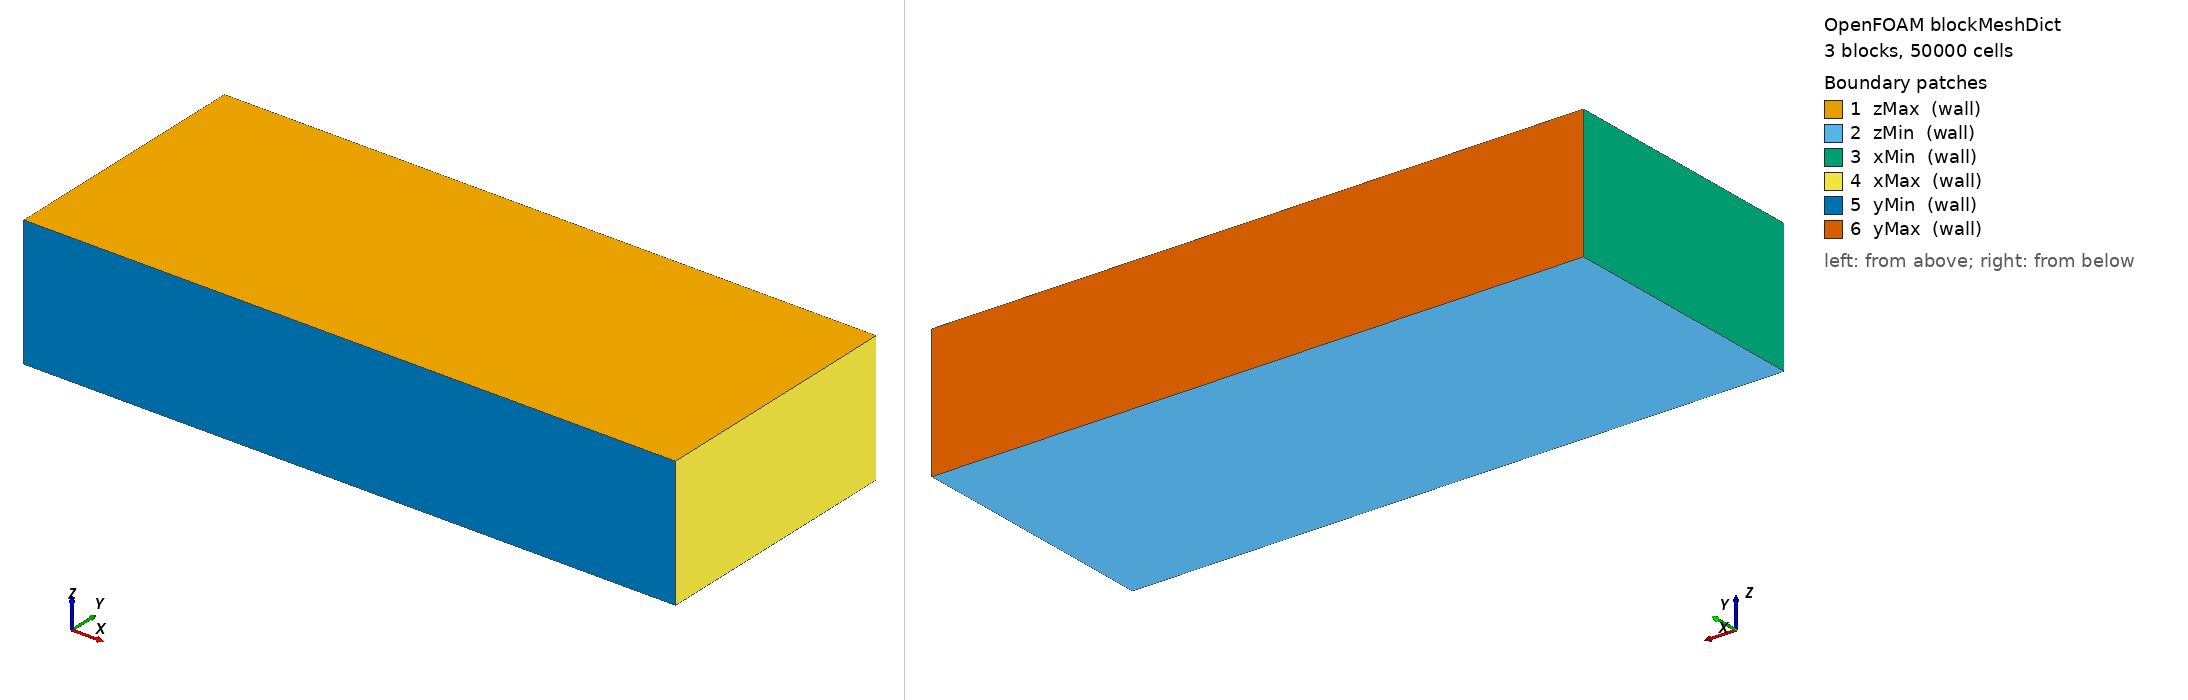

OpenFOAM case: the mesh blockMesh builds from blockMeshDict, 3 block(s), 50000 cells. Boundary patches (legend numbers): 1 zMax (wall), 2 zMin (wall), 3 xMin (wall), 4 xMax (wall), 5 yMin (wall), 6 yMax (wall). Left view from above one corner, right view from below the opposite corner. Boundary conditions: 8 field file(s) under 0/ or 0.orig/; 6 of 6 drawn patches have an entry in a shipped field file.

=== system/blockMeshDict ===
/*--------------------------------*- C++ -*----------------------------------*\
| =========                 |                                                 |
| \\      /  F ield         | OpenFOAM: The Open Source CFD Toolbox           |
|  \\    /   O peration     | Version:  v2406                                 |
|   \\  /    A nd           | Website:  www.openfoam.com                      |
|    \\/     M anipulation  |                                                 |
\*---------------------------------------------------------------------------*/
FoamFile
{
    version     2.0;
    format      ascii;
    class       dictionary;
    object      blockMeshDict;
}
// * * * * * * * * * * * * * * * * * * * * * * * * * * * * * * * * * * * * * //

convertToMeters 1e-6; // coordinates in micrometers

vertices
(
    (0   0   0)   // 0  y=0   z=0
    (50  0   0)   // 1  y=0   z=0
    (50  8   0)   // 2  y=8µm z=0
    (0   8   0)   // 3  y=8µm z=0
    (0   10  0)   // 4  y=10µm z=0
    (50  10  0)   // 5  y=10µm z=0
    (50  20  0)   // 6  y=20µm z=0
    (0   20  0)   // 7  y=20µm z=0
    (0   0   10)  // 8  y=0   z=10µm
    (50  0   10)  // 9  y=0   z=10µm
    (50  8   10)  // 10 y=8µm z=10µm
    (0   8   10)  // 11 y=8µm z=10µm
    (0   10  10)  // 12 y=10µm z=10µm
    (50  10  10)  // 13 y=10µm z=10µm
    (50  20  10)  // 14 y=20µm z=10µm
    (0   20  10)  // 15 y=20µm z=10µm
);

blocks
(
    // substrate: 0–8 µm
    hex (0 1 2 3 8 9 10 11)   (25 80 10) simpleGrading (1 0.2 1)
    // metal film: 8–10 µm
    hex (3 2 5 4 11 10 13 12) (25 20 10) simpleGrading (1 20 1)
    // air gap: 10–20 µm
    hex (4 5 6 7 12 13 14 15) (25 100 10) simpleGrading (1 5 1)
);

edges ();

boundary
(
    zMax		//top
    {
        type wall;
        faces
        (
            (8 9 10 11)
            (11 10 13 12)
            (12 13 14 15)
        );
    }
    zMin		//bottom
    {
        type wall;
        faces
        (
            (0 1 2 3)
            (3 2 5 4)
            (4 5 6 7)
        );
    }
    xMin		//inlet
    {
        type wall;
        faces
        (
            (0 3 11 8)
            (3 4 12 11)
            (4 7 15 12)
        );
    }
    xMax		//outlet
    {
        type wall;
        faces
        (
            (1 2 10 9)
            (2 5 13 10)
            (5 6 14 13)
        );
    }
    yMin		//front
    {
        type wall;
        faces ((0 1 9 8));         // y=0 plane
    }
    yMax		//back
    {
        type wall;
        faces ((7 6 14 15));       // y=20 μm plane
    }
);

mergePatchPairs ();
// ************************************************************************* //


=== system/controlDict ===
/*--------------------------------*- C++ -*----------------------------------*\
| =========                 |                                                 |
| \\      /  F ield         | OpenFOAM: The Open Source CFD Toolbox           |
|  \\    /   O peration     | Version:  v2406                                 |
|   \\  /    A nd           | Website:  www.openfoam.com                      |
|    \\/     M anipulation  |                                                 |
\*---------------------------------------------------------------------------*/
FoamFile
{
    version     2.0;
    format      ascii;
    class       dictionary;
    location    "system";
    object      controlDict;
}
// * * * * * * * * * * * * * * * * * * * * * * * * * * * * * * * * * * * * * //
/* v2406 :: LIFT ultrafast mode (fs–ns) */

application     compInterFoam;

startFrom       startTime;
startTime       0;
stopAt          endTime;
endTime         2e-3;              // keep; you can shorten for fs-only tests

deltaT          1e-13;
adjustTimeStep  yes;
maxCo           0.2;
maxAlphaCo      0.2;
maxDeltaT       1e-7;

writeControl    timeStep;
writeInterval   100;               // fields every 100 steps (~1e-11 s if Δt=1e-13)
purgeWrite      8;                 // keep a slightly longer rolling window
writeFormat     binary;
writePrecision  10;
writeCompression on;
timeFormat      general;
timePrecision   12;
fileHandler     collated;

runTimeModifiable yes;
energyTol       0.1;


// solver switches (kept as in your file)
useAdvancedInterfaceCapturing  true;
enableTClamp                   true;
minT                           250;
maxT                           5000;

minRAUf                        1e-10;
maxRAUf                        1e6;

twoTemperatureProperties
{
    Ce  2.0e6;
    Cl  3.0e6;
    G   2.0e16;
    energyTolerance 0.1;

}

functions
{
    QlaserWrite
    {
        type              writeObjects;
        libs              ("libutilityFunctionObjects.so");
        objects           (Q_laser);
        writeOnExecution  true;
    }

    probesTTM
    {
        type            probes;
        libs            ("libsampling.so");
        fields          (Te Tl T p_rgh U alpha.metal);
        probeLocations  ((0 0 0) (0 0 2e-6) (0 0 10e-6));
        writeControl    timeStep;
        writeInterval   5;       // tighter probes for ultrafast features
    }

    CourantNo
    {
        type CourantNo; libs ("libutilityFunctionObjects.so");
        writeControl timeStep; writeInterval 5;
    }

    fieldMinMax_T
    {
        type fieldMinMax; libs ("libfieldFunctionObjects.so");
        writeControl timeStep; writeInterval 5; fields (T);
    }

    fieldMinMax_alpha
    {
        type fieldMinMax; libs ("libfieldFunctionObjects.so");
        writeControl timeStep; writeInterval 5; fields (alpha.metal);
    }
}



=== 0.orig/T ===
/*--------------------------------*- C++ -*----------------------------------*\
| =========                 |                                                 |
| \\      /  F ield         | OpenFOAM: The Open Source CFD Toolbox           |
|  \\    /   O peration     | Version:  v2406                                  |
|   \\  /    A nd           | Website:  www.openfoam.com                      |
|    \\/     M anipulation  |                                                 |
\*---------------------------------------------------------------------------*/
FoamFile
{
    version     2.0;
    format      ascii;
    arch        "LSB;label=32;scalar=64";
    class       volScalarField;
    location    "0";
    object      T;
}
// * * * * * * * * * * * * * * * * * * * * * * * * * * * * * * * * * * * * * //

dimensions      [0 0 0 1 0 0 0];

internalField   uniform 300;


boundaryField
{
    zMax
    {
        type            zeroGradient;
        
    }
    zMin
    {
        type            fixedValue;
        value           uniform 300;
    }
    xMin
    {
        type            zeroGradient;
    }
    xMax
    {
        type            zeroGradient;
    }
    yMin
    {
        type            zeroGradient;
    }
    yMax
    {
        type            zeroGradient;
    }
}


// ************************************************************************* //


=== 0.orig/Te ===
/*--------------------------------*- C++ -*----------------------------------*\
| =========                 |                                                 |
| \\      /  F ield         | OpenFOAM: The Open Source CFD Toolbox           |
|  \\    /   O peration     | Version:  v2406                                  |
|   \\  /    A nd           | Website:  www.openfoam.com                      |
|    \\/     M anipulation  |                                                 |
\*---------------------------------------------------------------------------*/
FoamFile
{
    version     2.0;
    format      ascii;
    arch        "LSB;label=32;scalar=64";
    class       volScalarField;
    location    "0";
    object      Te;
}
// * * * * * * * * * * * * * * * * * * * * * * * * * * * * * * * * * * * * * //

dimensions      [0 0 0 1 0 0 0];

internalField   uniform 300;


boundaryField
{
    zMax
    {
        type            zeroGradient;
        
    }
    zMin
    {
        type            fixedValue;
        value           uniform 300;
    }
    xMin
    {
        type            zeroGradient;
    }
    xMax
    {
        type            zeroGradient;
    }
    yMin
    {
        type            zeroGradient;
    }
    yMax
    {
        type            zeroGradient;
    }
}

// ************************************************************************* //


=== 0.orig/Tl ===
/*--------------------------------*- C++ -*----------------------------------*\
| =========                 |                                                 |
| \\      /  F ield         | OpenFOAM: The Open Source CFD Toolbox           |
|  \\    /   O peration     | Version:  v2406                                  |
|   \\  /    A nd           | Website:  www.openfoam.com                      |
|    \\/     M anipulation  |                                                 |
\*---------------------------------------------------------------------------*/
FoamFile
{
    version     2.0;
    format      ascii;
    arch        "LSB;label=32;scalar=64";
    class       volScalarField;
    location    "0";
    object      Tl;
}
// * * * * * * * * * * * * * * * * * * * * * * * * * * * * * * * * * * * * * //

dimensions      [0 0 0 1 0 0 0];

internalField   uniform 300;


boundaryField
{
    zMax
    {
        type            zeroGradient;
        
    }
    zMin
    {
        type            fixedValue;
        value           uniform 300;
    }
    xMin
    {
        type            zeroGradient;
    }
    xMax
    {
        type            zeroGradient;
    }
    yMin
    {
        type            zeroGradient;
    }
    yMax
    {
        type            zeroGradient;
    }
}

// ************************************************************************* //


=== 0.orig/U ===
/*--------------------------------*- C++ -*----------------------------------*\
| =========                 |                                                 |
| \\      /  F ield         | OpenFOAM: The Open Source CFD Toolbox           |
|  \\    /   O peration     | Version:  v2406                                 |
|   \\  /    A nd           | Website:  www.openfoam.com                      |
|    \\/     M anipulation  |                                                 |
\*---------------------------------------------------------------------------*/
FoamFile
{
    version     2.0;
    format      ascii;
    arch        "LSB;label=32;scalar=64";
    class       volVectorField;
    location    "0";
    object      U;
}
// * * * * * * * * * * * * * * * * * * * * * * * * * * * * * * * * * * * * * //

dimensions      [0 1 -1 0 0 0 0];

internalField   uniform (0 0 0);    // Initially at rest

boundaryField
{

    zMax
    {
        type            slip;
        value       uniform (0 0 0);
    }
    
    zMin
    {
        type        noSlip;
    }
    xMin
    {
        type            zeroGradient;
    }
    xMax
    {
        type            zeroGradient;
    }
    yMin
    {
        type            zeroGradient;
    }
    yMax
    {
        type            zeroGradient;
    }
}


// ************************************************************************* //


=== 0.orig/alpha.air ===
/*--------------------------------*- C++ -*----------------------------------*\
| =========                 |                                                 |
| \\      /  F ield         | OpenFOAM: The Open Source CFD Toolbox           |
|  \\    /   O peration     | Version:  v2406                                 |
|   \\  /    A nd           | Website:  www.openfoam.com                      |
|    \\/     M anipulation  |                                                 |
\*---------------------------------------------------------------------------*/
FoamFile
{
    version     2.0;
    format      ascii;
    arch        "LSB;label=32;scalar=64";
    class       volScalarField;
    location    "0";
    object      alpha.air;
}
// * * * * * * * * * * * * * * * * * * * * * * * * * * * * * * * * * * * * * //

dimensions      [0 0 0 0 0 0 0];

// SLM: Argon gas fills most of domain initially (1 - powder fraction)
internalField   uniform 1;
boundaryField
{
    zMax
    {
        type        zeroGradient;
    }
    zMin
    {
        type        zeroGradient;
    }
    xMin
    {
        type            zeroGradient;
    }
    xMax
    {
        type            zeroGradient;
    }
    yMin
    {
        type            zeroGradient;
    }
    yMax
    {
        type            zeroGradient;
    }
}
// ************************************************************************* //


=== 0.orig/alpha.metal ===
/*--------------------------------*- C++ -*----------------------------------*\
| =========                 |                                                 |
| \\      /  F ield         | OpenFOAM: The Open Source CFD Toolbox           |
|  \\    /   O peration     | Version:  v2406                                 |
|   \\  /    A nd           | Website:  www.openfoam.com                      |
|    \\/     M anipulation  |                                                 |
\*---------------------------------------------------------------------------*/
FoamFile
{
    version     2.0;
    format      ascii;
    arch        "LSB;label=32;scalar=64";
    class       volScalarField;
    location    "0";
    object      alpha.metal;
}
// * * * * * * * * * * * * * * * * * * * * * * * * * * * * * * * * * * * * * //

dimensions      [0 0 0 0 0 0 0];

// SLM: Metal powder initially absent (set by setFieldsDict)
internalField   uniform 0;
boundaryField
{
    zMax
    {
        type        zeroGradient;
    }
    zMin
    {
        type        zeroGradient;
    }
    xMin
    {
        type            zeroGradient;
    }
    xMax
    {
        type            zeroGradient;
    }
    yMin
    {
        type            zeroGradient;
    }
    yMax
    {
        type            zeroGradient;
    }
}

// ************************************************************************* //


=== 0.orig/p ===
/*--------------------------------*- C++ -*----------------------------------*\
| =========                 |                                                 |
| \\      /  F ield         | OpenFOAM: The Open Source CFD Toolbox           |
|  \\    /   O peration     | Version:  v2406                                 |
|   \\  /    A nd           | Website:  www.openfoam.com                      |
|    \\/     M anipulation  |                                                 |
\*---------------------------------------------------------------------------*/
FoamFile
{
    version     2.0;
    format      ascii;
    arch        "LSB;label=32;scalar=64";
    class       volScalarField;
    location    "0";
    object      p;
}
// * * * * * * * * * * * * * * * * * * * * * * * * * * * * * * * * * * * * * //

dimensions      [1 -1 -2 0 0 0 0];

internalField   uniform 1e5;      // ✅ FIXED: Start with zero relative pressure

boundaryField
{
    zMax
    {
        type        zeroGradient;
    }
    zMin
    {
        type        zeroGradient;
    }
    xMin
    {
        type            zeroGradient;
    }
    xMax
    {
        type            zeroGradient;
    }
    yMin
    {
        type            zeroGradient;
    }
    yMax
    {
        type            zeroGradient;
    }
}

// ************************************************************************* //


=== 0.orig/p_rgh ===
/*--------------------------------*- C++ -*----------------------------------*\
| =========                 |                                                 |
| \\      /  F ield         | OpenFOAM: The Open Source CFD Toolbox           |
|  \\    /   O peration     | Version:  v2406                                 |
|   \\  /    A nd           | Website:  www.openfoam.com                      |
|    \\/     M anipulation  |                                                 |
\*---------------------------------------------------------------------------*/
FoamFile
{
    version     2.0;
    format      ascii;
    arch        "LSB;label=32;scalar=64";
    class       volScalarField;
    location    "0";
    object      p_rgh;
}
// * * * * * * * * * * * * * * * * * * * * * * * * * * * * * * * * * * * * * //

dimensions      [1 -1 -2 0 0 0 0];

internalField   uniform 0;
boundaryField
{
    zMax
    {
        type            fixedFluxPressure;
        value           uniform 0;
    }
    zMin
    {
        type            zeroGradient;
        
    }
    xMin
    {
        type            zeroGradient;
    }
    xMax
    {
        type            fixedFluxPressure;
        value           uniform 0;
    }
    yMin
    {
        type            zeroGradient;
    }
    yMax
    {
        type            zeroGradient;
    }
}

// ************************************************************************* //
